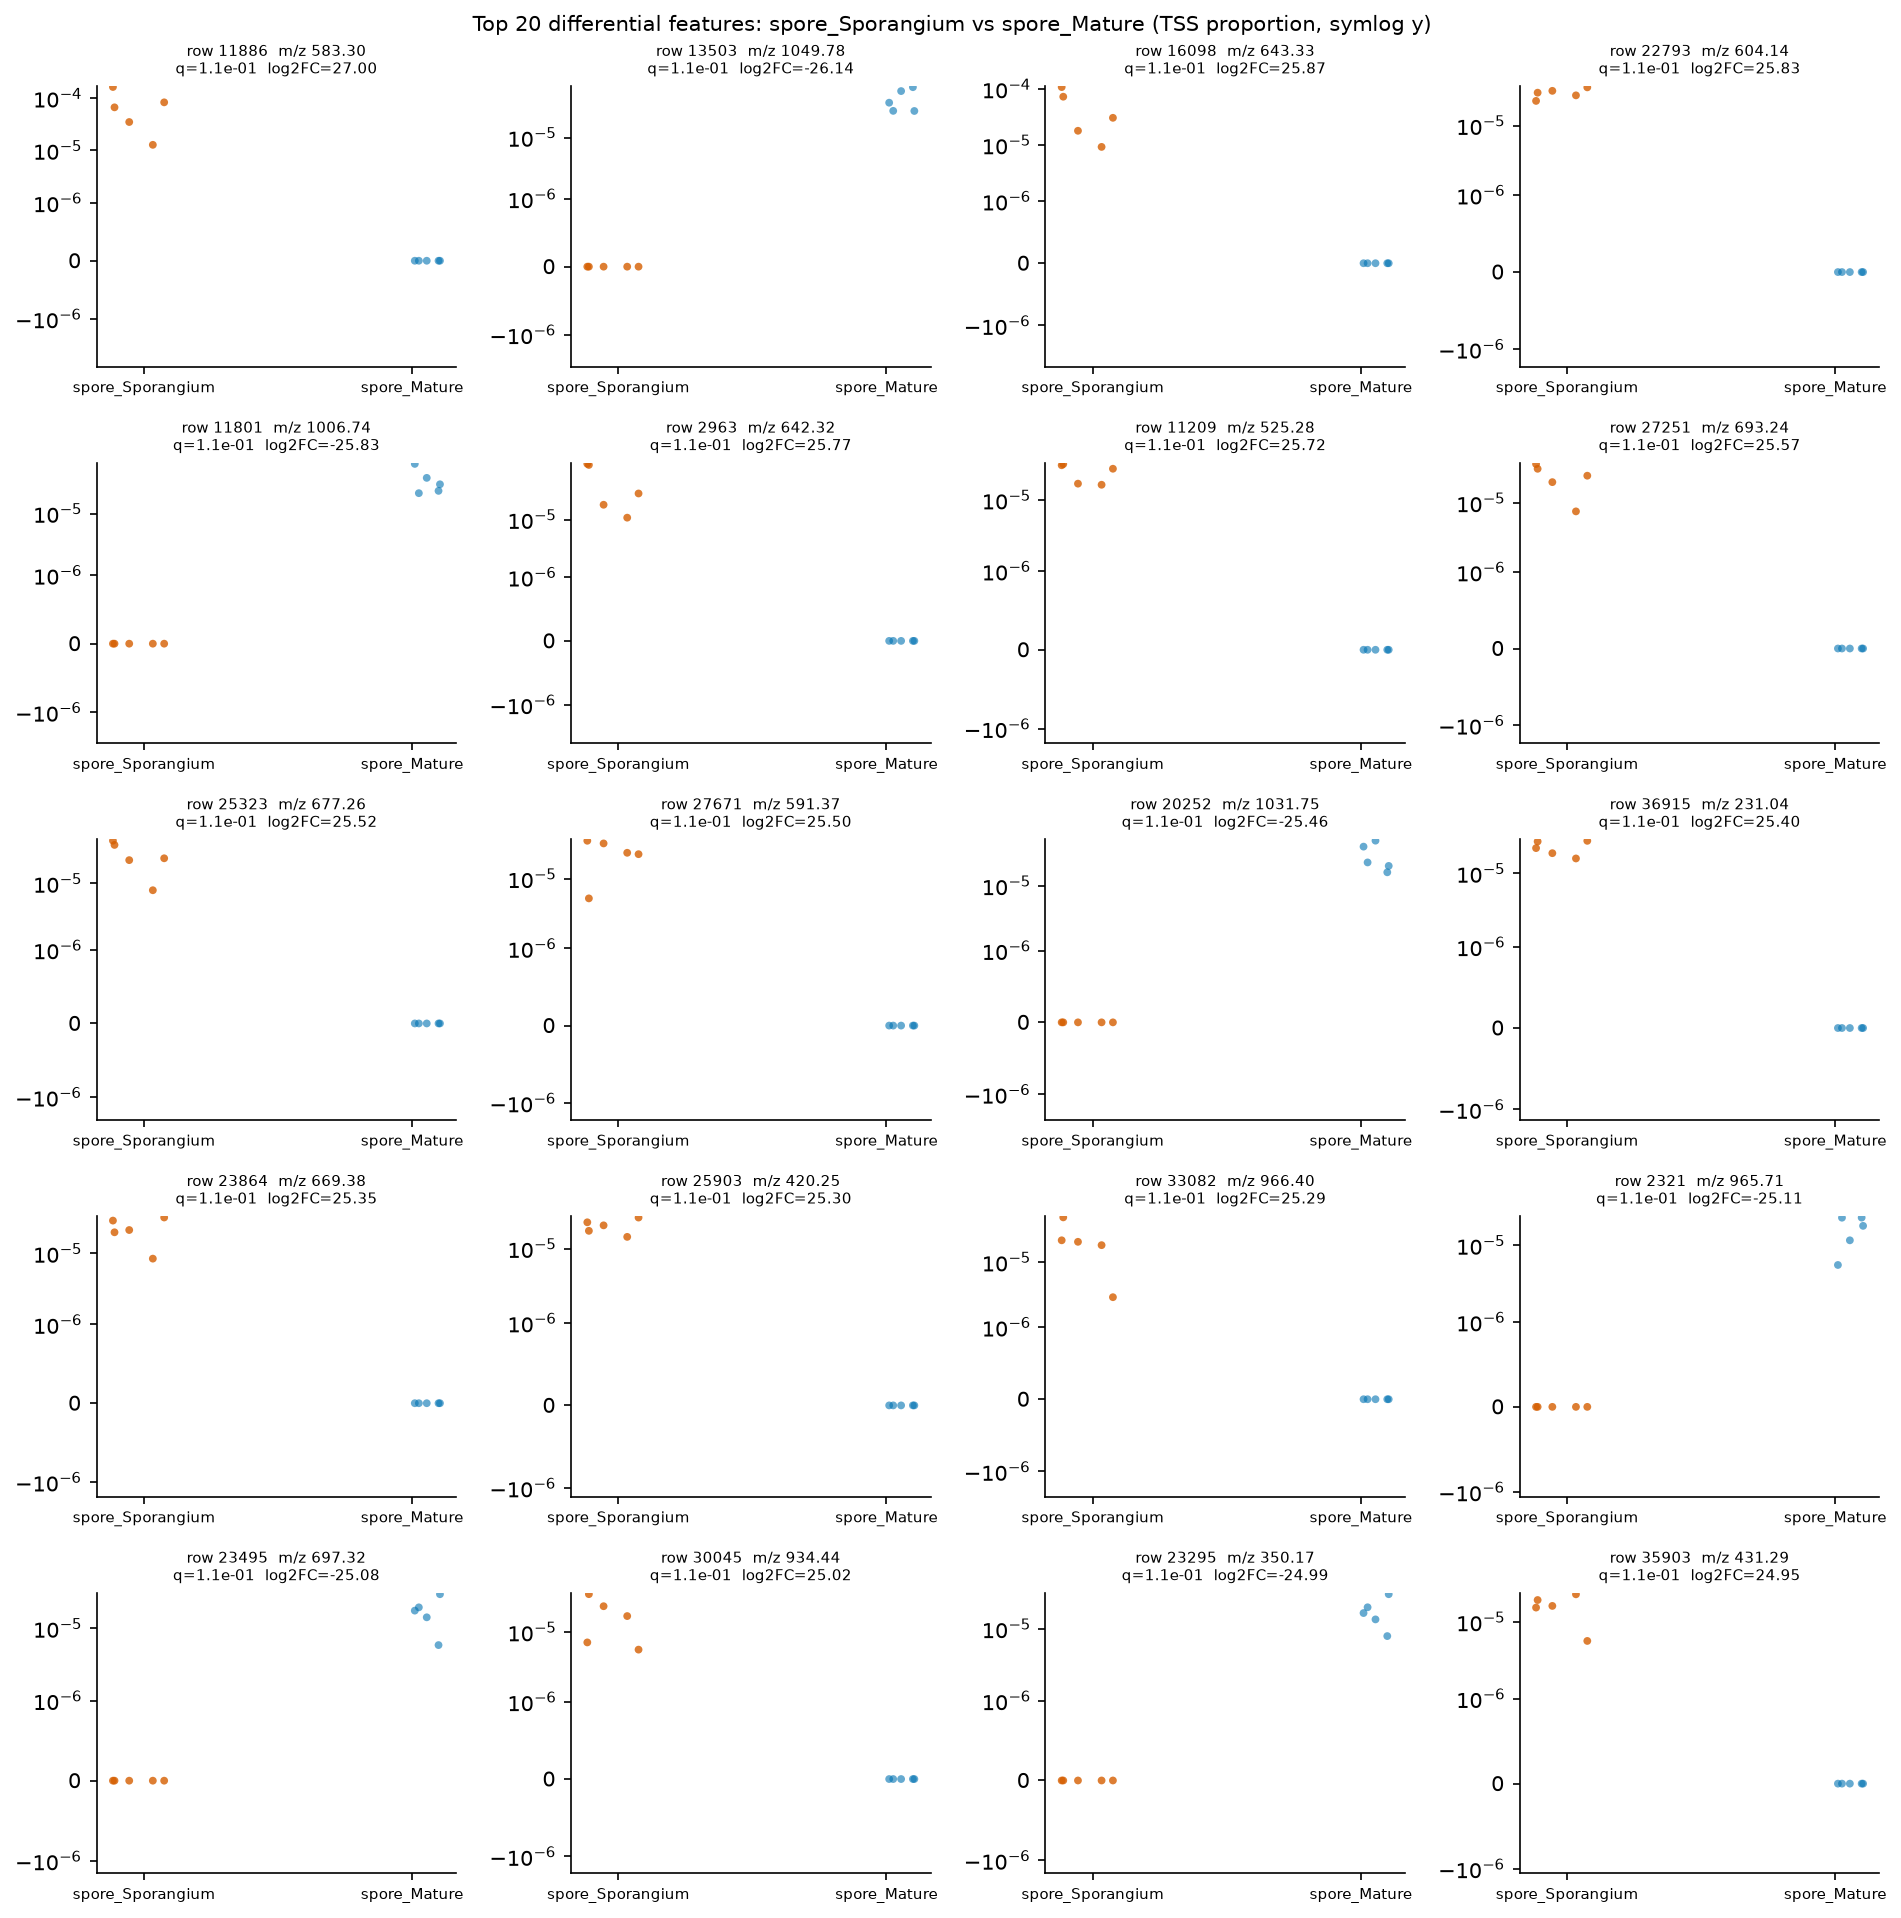

The table this chart was drawn from, first rows:
row_id	mz	rt	median_a	median_b	log2FC_a_over_b	U_stat	p_value	q_value
11886	583.3	1.973	6.698764804661602e-05	0.0	27	25.0	0.007495	0.114
13503	1050	7.299	0.0	3.7065303056605606e-05	-26.14	0.0	0.007495	0.114
16098	643.3	2.102	3.062174794120128e-05	0.0	25.87	25.0	0.007495	0.114
22793	604.1	0.557	2.9915590556176478e-05	0.0	25.83	25.0	0.007495	0.114
11801	1007	7.212	0.0	2.9774541522917226e-05	-25.83	0.0	0.007495	0.114
2963	642.3	2.215	2.8557737855895545e-05	0.0	25.77	25.0	0.007495	0.114
11209	525.3	1.468	2.772747073178539e-05	0.0	25.72	25.0	0.007495	0.114
27251	693.2	1.964	2.4821469934546905e-05	0.0	25.57	25.0	0.007495	0.114
25323	677.3	1.979	2.399489113020116e-05	0.0	25.52	25.0	0.007495	0.114
27671	591.4	7.41	2.36500953742608e-05	0.0	25.5	25.0	0.007495	0.114
20252	1032	7.305	0.0	2.3046687707391057e-05	-25.46	0.0	0.007495	0.114
36915	231	0.5592	2.2203643631695416e-05	0.0	25.4	25.0	0.007495	0.114
23864	669.4	1.014	2.139050565948996e-05	0.0	25.35	25.0	0.007495	0.114
25903	420.2	1.717	2.0601242574991254e-05	0.0	25.3	25.0	0.007495	0.114
33082	966.4	0.555	2.0582140498138697e-05	0.0	25.29	25.0	0.007495	0.114
2321	965.7	6.962	0.0	1.8046188241598873e-05	-25.11	0.0	0.007495	0.114
23495	697.3	0.574	0.0	1.767572211626366e-05	-25.08	0.0	0.007495	0.114
30045	934.4	0.7933	1.6967229093162496e-05	0.0	25.02	25.0	0.007495	0.114
23295	350.2	1.346	0.0	1.661654058259185e-05	-24.99	0.0	0.007495	0.114
35903	431.3	7.164	1.6211932624762575e-05	0.0	24.95	25.0	0.007495	0.114
